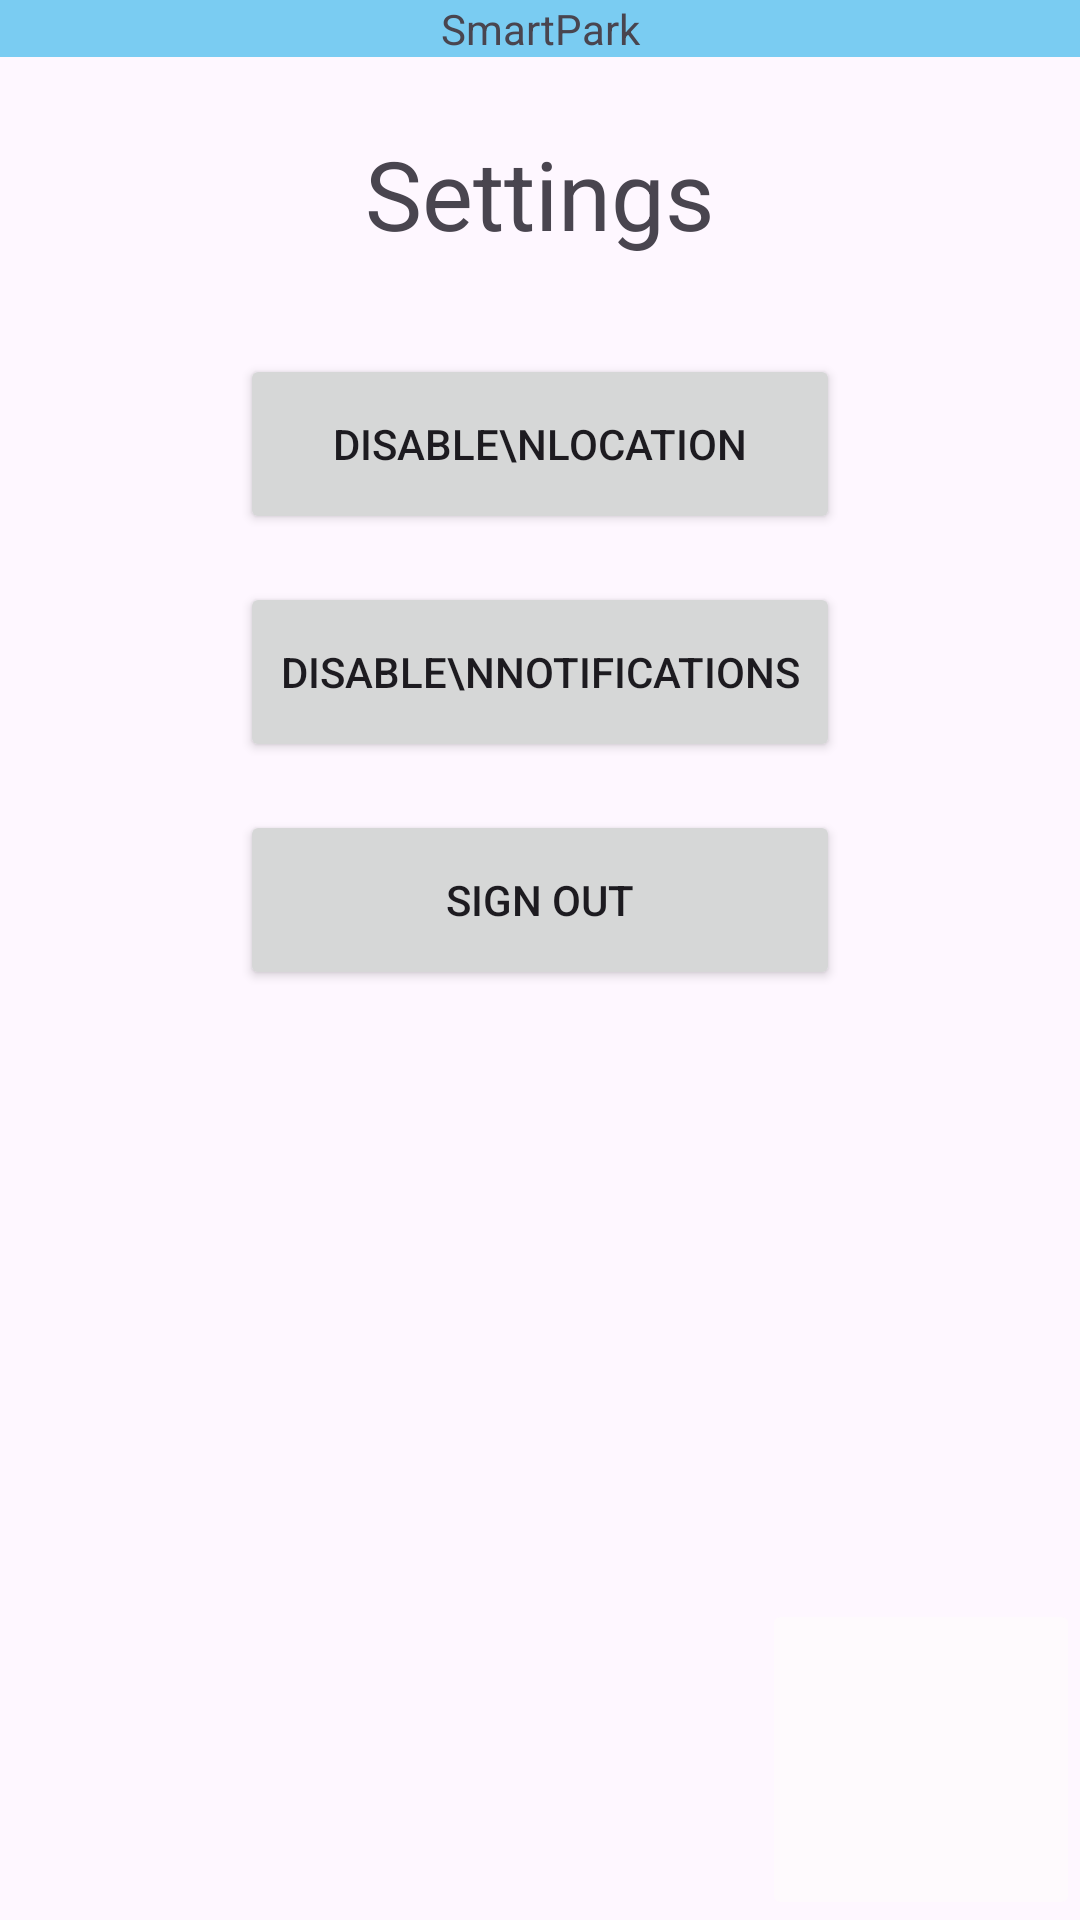

Layout XML and referenced resources for this Android screen:
<!-- AndroidManifest.xml: application theme Theme.SmartPark -->
<!-- res/layout/settings_activity.xml -->
<?xml version="1.0" encoding="utf-8"?>
<androidx.constraintlayout.widget.ConstraintLayout xmlns:android="http://schemas.android.com/apk/res/android"
    xmlns:app="http://schemas.android.com/apk/res-auto"
    xmlns:tools="http://schemas.android.com/tools"
    android:layout_width="match_parent"
    android:layout_height="match_parent">

    <TextView
        android:id="@+id/textView2"
        android:layout_width="0dp"
        android:layout_height="wrap_content"
        android:background="#7ACCF2"
        android:gravity="center"
        android:text="SmartPark"
        app:layout_constraintEnd_toEndOf="parent"
        app:layout_constraintStart_toStartOf="parent"
        app:layout_constraintTop_toTopOf="parent" />

    <TextView
        android:id="@+id/textView3"
        android:layout_width="wrap_content"
        android:layout_height="wrap_content"
        android:layout_marginTop="24dp"
        android:text="Settings"
        android:textSize="32sp"
        app:layout_constraintEnd_toEndOf="parent"
        app:layout_constraintStart_toStartOf="parent"
        app:layout_constraintTop_toBottomOf="@+id/textView2" />

    <Button
        android:id="@+id/btnRemoveLocation"
        android:layout_width="200dp"
        android:layout_height="60dp"
        android:layout_marginTop="32dp"
        android:onClick="disableLocServs"
        android:text="Disable\nLocation"
        app:layout_constraintEnd_toEndOf="parent"
        app:layout_constraintStart_toStartOf="parent"
        app:layout_constraintTop_toBottomOf="@+id/textView3" />

    <Button
        android:id="@+id/btnRemoveNotifs"
        android:layout_width="200dp"
        android:layout_height="60dp"
        android:layout_marginTop="16dp"
        android:onClick="disableNotifs"
        android:text="Disable\nNotifications"
        app:layout_constraintEnd_toEndOf="parent"
        app:layout_constraintStart_toStartOf="parent"
        app:layout_constraintTop_toBottomOf="@+id/btnRemoveLocation" />

    <Button
        android:id="@+id/btnSignOut"
        android:layout_width="200dp"
        android:layout_height="60dp"
        android:layout_marginTop="16dp"
        android:onClick="signOut"
        android:text="Sign Out"
        app:layout_constraintEnd_toEndOf="parent"
        app:layout_constraintStart_toStartOf="parent"
        app:layout_constraintTop_toBottomOf="@+id/btnRemoveNotifs" />

    <TextView
        android:id="@+id/txtConfMsg"
        android:layout_width="wrap_content"
        android:layout_height="wrap_content"
        android:layout_marginTop="32dp"
        android:text="TextView"
        android:visibility="invisible"
        app:layout_constraintEnd_toEndOf="parent"
        app:layout_constraintStart_toStartOf="parent"
        app:layout_constraintTop_toBottomOf="@+id/btnSignOut" />

    <Button
        android:id="@+id/btnConfirm"
        android:layout_width="wrap_content"
        android:layout_height="wrap_content"
        android:layout_marginTop="16dp"
        android:onClick="confirm"
        android:text="Yes"
        android:visibility="invisible"
        app:layout_constraintEnd_toStartOf="@+id/btnDecline"
        app:layout_constraintHorizontal_bias="0.5"
        app:layout_constraintStart_toStartOf="parent"
        app:layout_constraintTop_toBottomOf="@+id/txtConfMsg" />

    <Button
        android:id="@+id/btnDecline"
        android:layout_width="wrap_content"
        android:layout_height="wrap_content"
        android:layout_marginTop="16dp"
        android:onClick="decline"
        android:text="No"
        android:visibility="invisible"
        app:layout_constraintEnd_toEndOf="parent"
        app:layout_constraintHorizontal_bias="0.5"
        app:layout_constraintStart_toEndOf="@+id/btnConfirm"
        app:layout_constraintTop_toBottomOf="@+id/txtConfMsg" />

    <ImageButton
        android:id="@+id/btnBack"
        android:layout_width="106dp"
        android:layout_height="107dp"
        android:backgroundTint="#FEFAFD"
        android:onClick="back"
        android:scaleType="fitCenter"
        app:layout_constraintBottom_toBottomOf="parent"
        app:layout_constraintEnd_toEndOf="parent"
        app:srcCompat="@drawable/back_button" />

</androidx.constraintlayout.widget.ConstraintLayout>
<!-- resources referenced by this layout -->
<resources>
  <style name="Theme.SmartPark" parent="Base.Theme.SmartPark" />
  <style name="Base.Theme.SmartPark" parent="Theme.Material3.Light.NoActionBar">
          
          
      </style>
</resources>
